Run: headless pygame with SDL's dummy video driver; simulated clock (each Clock.tick advances the game by its frame time, no real sleeping); random seed 0; keys injected as events and as key.get_pressed() state; mouse plan: one left click at the window centre at the start of phase 2, then a move to the lower-right quarter at the start of phase 3.
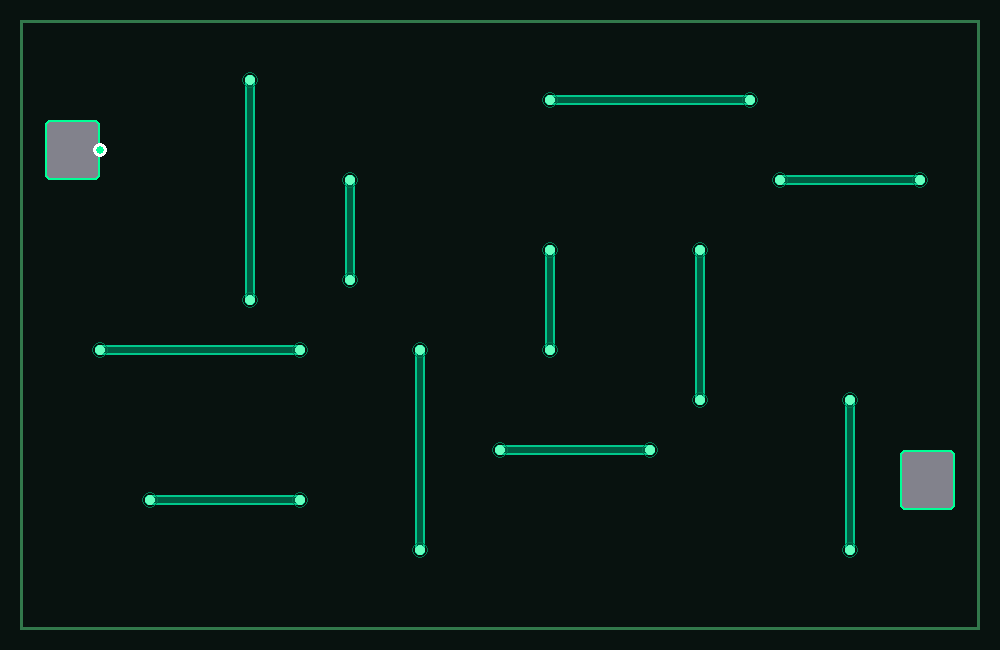
Frame 1 of 4 · flips 1–60 · no input
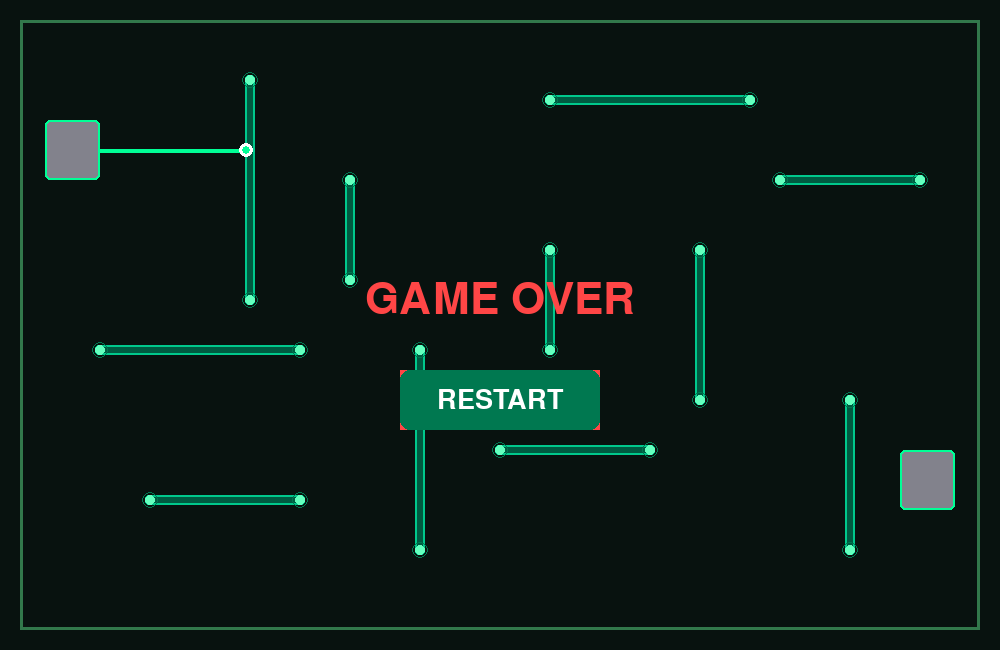
Frame 2 of 4 · flips 61–180 · clicked the window centre · tapped SPACE, RETURN · held RIGHT (→), D
Frame 3 of 4 · flips 181–300 · moved the mouse to the lower-right quarter · held DOWN (↓), S · screen unchanged from frame 2, image omitted
Frame 4 of 4 · flips 301–420 · held LEFT (←), A, UP (↑), W · screen unchanged from frame 3, image omitted

The pygame program that drew these frames:

import pygame

pygame.init()
clock = pygame.time.Clock()
screen = pygame.display.set_mode((1000, 650))
pygame.display.set_caption("CIRCUIT BREAKER")
font = pygame.font.Font(None, 64)
restart_button = pygame.Rect(400, 370, 200, 60)

running = True
game_over = False
game_won = False
trace_color = (0, 200, 120)

player_trail = []
traces = [
    [(250, 80), (250, 300)],
    [(420, 350), (420, 550)],
    [(550, 100), (750, 100)],
    [(700, 250), (700, 400)],
    [(850, 400), (850, 550)],
    [(100, 350), (300, 350)],
    [(350, 180), (350, 280)],
    [(500, 450), (650, 450)],
    [(550, 250), (550, 350)],
    [(780, 180), (920, 180)],
    [(150, 500), (300, 500)]

]
nodes = [
    point
    for trace in traces
    for point in trace
]
start_port = pygame.Rect(45, 120, 55, 60)
end_port = pygame.Rect(900, 450, 55, 60)

player_x = 100
player_y = 150
player_speed = 290
player_direction = None

while running:
    dt = clock.tick(200) / 1000
    for event in pygame.event.get():
        if event.type == pygame.QUIT:
            running = False
        elif event.type == pygame.KEYDOWN and not game_over:
            if event.key == pygame.K_RIGHT and player_direction != "left":
                player_direction = "right"
            elif event.key == pygame.K_LEFT and player_direction != "right":
                player_direction = "left"
            elif event.key == pygame.K_UP and player_direction != "down":
                player_direction = "up"
            elif event.key == pygame.K_DOWN and player_direction != "up":
                player_direction = "down"
        if event.type == pygame.MOUSEBUTTONDOWN and (game_over or game_won):
            if restart_button.collidepoint(event.pos):
                game_over = False
                player_x = 100
                player_y = 150
                player_direction = None  
                player_trail.clear()
                game_won = False

    keys = pygame.key.get_pressed()
    if not game_over and not game_won:
        if player_direction == "right":
            player_x += player_speed * dt
        elif player_direction == "left":
            player_x -= player_speed * dt
        elif player_direction == "up":
            player_y -= player_speed * dt
        elif player_direction == "down":
            player_y += player_speed * dt
        if not player_trail or abs(player_x - player_trail[-1][0]) >= 3 or abs(player_y - player_trail[-1][1]) >= 3:
            player_trail.append((player_x, player_y))
        if end_port.collidepoint(player_x, player_y):
            game_won = True
    
    screen.fill((8, 18, 15))
    pygame.draw.rect(screen, (50, 120, 75), (20, 20, 960, 610), 3)
    

    for trace in traces:
        pygame.draw.lines(screen, trace_color, False, trace, 8)
        for i in range(len(trace) - 1):
            start = trace[i]
            end = trace[i + 1]

            obstacle = pygame.Rect(
                
                min(start[0], end[0]) - 5,
                min(start[1], end[1]) - 5,
                abs(start[0] - end[0]) + 10,
                abs(start[1] - end[1]) + 10
            )
            pygame.draw.rect(screen, (0,90,65), obstacle, border_radius=3)
            pygame.draw.rect(screen, (0, 200, 140), obstacle, 2, border_radius=3)
            
            if obstacle.collidepoint(player_x, player_y):
                game_over = True
    # USB ports
    pygame.draw.rect(screen, (130, 130, 140), start_port, border_radius=5)
    pygame.draw.rect(screen, (130, 130, 140), end_port, border_radius=5)

    pygame.draw.rect(screen, (0, 255, 150), start_port, 2, border_radius=5)
    pygame.draw.rect(screen, (0, 255, 150), end_port, 2, border_radius=5)
    for node in nodes:
        pygame.draw.circle(screen, (100, 255, 190), node, 5)
        pygame.draw.circle(screen, (0, 120, 80), node, 8, 1)
    if len(player_trail) > 1:
        pygame.draw.lines(screen, (0, 255, 150), False, player_trail, 4)
    pygame.draw.circle(screen, (255, 255, 255), (player_x, player_y), 7)
    pygame.draw.circle(screen, (0, 255, 150), (player_x, player_y), 4)
    if player_x < 30 or player_x > 970 or player_y < 30 or player_y > 620:
        game_over = True
    if end_port.collidepoint(player_x, player_y):
        level_complete = True
    if game_over:
        text = font.render("GAME OVER", True, (255, 70, 70))
        text_rect = text.get_rect(center=(500, 300))
        screen.blit(text, text_rect)
        pygame.draw.rect(screen, (255, 70, 70), restart_button, 3)
        pygame.draw.rect(screen, (0, 120, 80), restart_button, border_radius=10)
        button_text = pygame.font.Font(None, 40).render("RESTART", True, (255, 255, 255))
        button_rect =  button_text.get_rect(center=restart_button.center)
        screen.blit(button_text, button_rect)
    if game_won:
        text = font.render("LEVEL COMPLETE", True, (0, 255, 150))
        text_rect = text.get_rect(center=(500, 300))
        screen.blit(text, text_rect)
        pygame.draw.rect(screen, (255, 70, 70), restart_button, 3)
        pygame.draw.rect(screen, (0, 120, 80), restart_button, border_radius=10)
        button_text = pygame.font.Font(None, 40).render("RESTART", True, (255, 255, 255))
        button_rect =  button_text.get_rect(center=restart_button.center)
        screen.blit(button_text, button_rect)
    pygame.display.flip()
    clock.tick(200)
pygame.quit()
